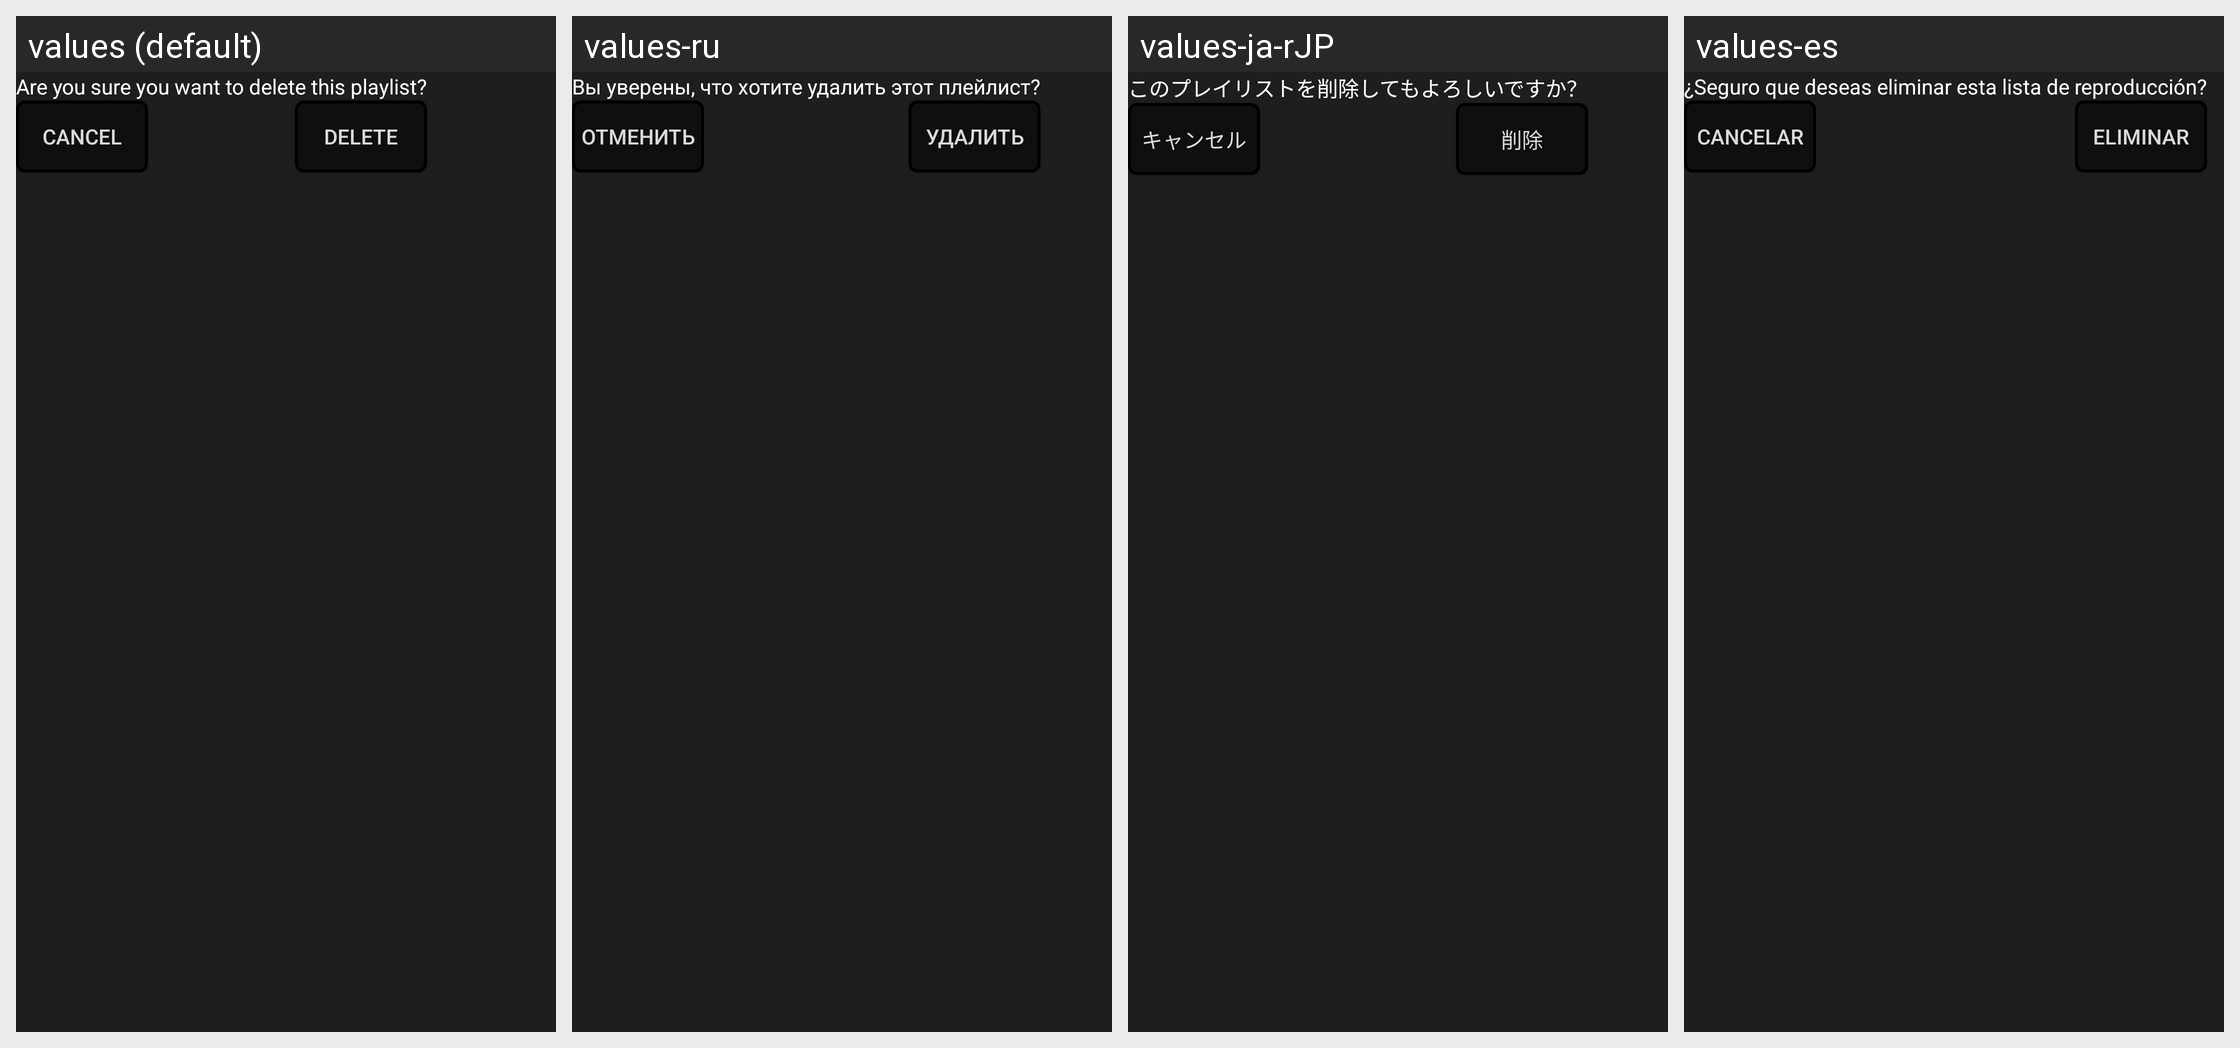

Locale-by-locale string values for the Android screen shown in this grid:
Android screen res/layout/playlist_delete_confirm_dialog.xml rendered under 4 locales, left to right: values (default), values-ru, values-ja-rJP, values-es. Device: Nexus 5 (rendered at 1080×1920; each locale shown at half size, 540×960, under a caption strip naming it); theme Theme.Feels.
Other locales in the repository, not shown: values-de, values-fr, values-it, values-ko-rKR, values-pt-rBR, values-zh-rCN.
Strings drawn on this screen, with the default value and each locale's value (text and hints the layout hard-codes, and strings that could not be matched under every locale, appear in the picture but are not listed):

delete_playlist
  values: Are you sure you want to delete this playlist?
  values-ru: Вы уверены, что хотите удалить этот плейлист?
  values-ja-rJP: このプレイリストを削除してもよろしいですか？
  values-es: ¿Seguro que deseas eliminar esta lista de reproducción?

delete_playlist_confirm
  values: Delete
  values-ru: Удалить
  values-ja-rJP: 削除
  values-es: Eliminar

cancel_delete
  values: Cancel
  values-ru: Отменить
  values-ja-rJP: キャンセル
  values-es: Cancelar
